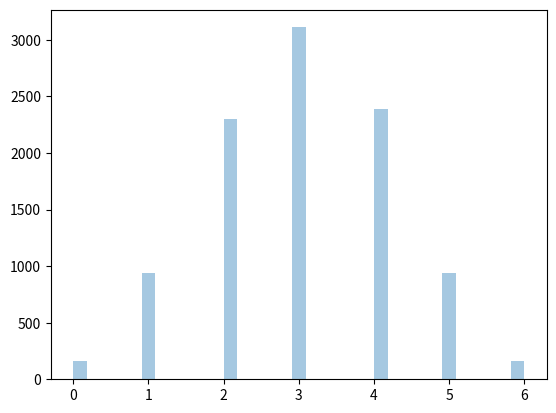

Python code for this plot:
from numpy import random
import matplotlib.pyplot as plt
import seaborn as sns

sns.distplot(random.binomial(n=6, p=0.5,size=10000), hist=True, kde=False)

plt.show() 
